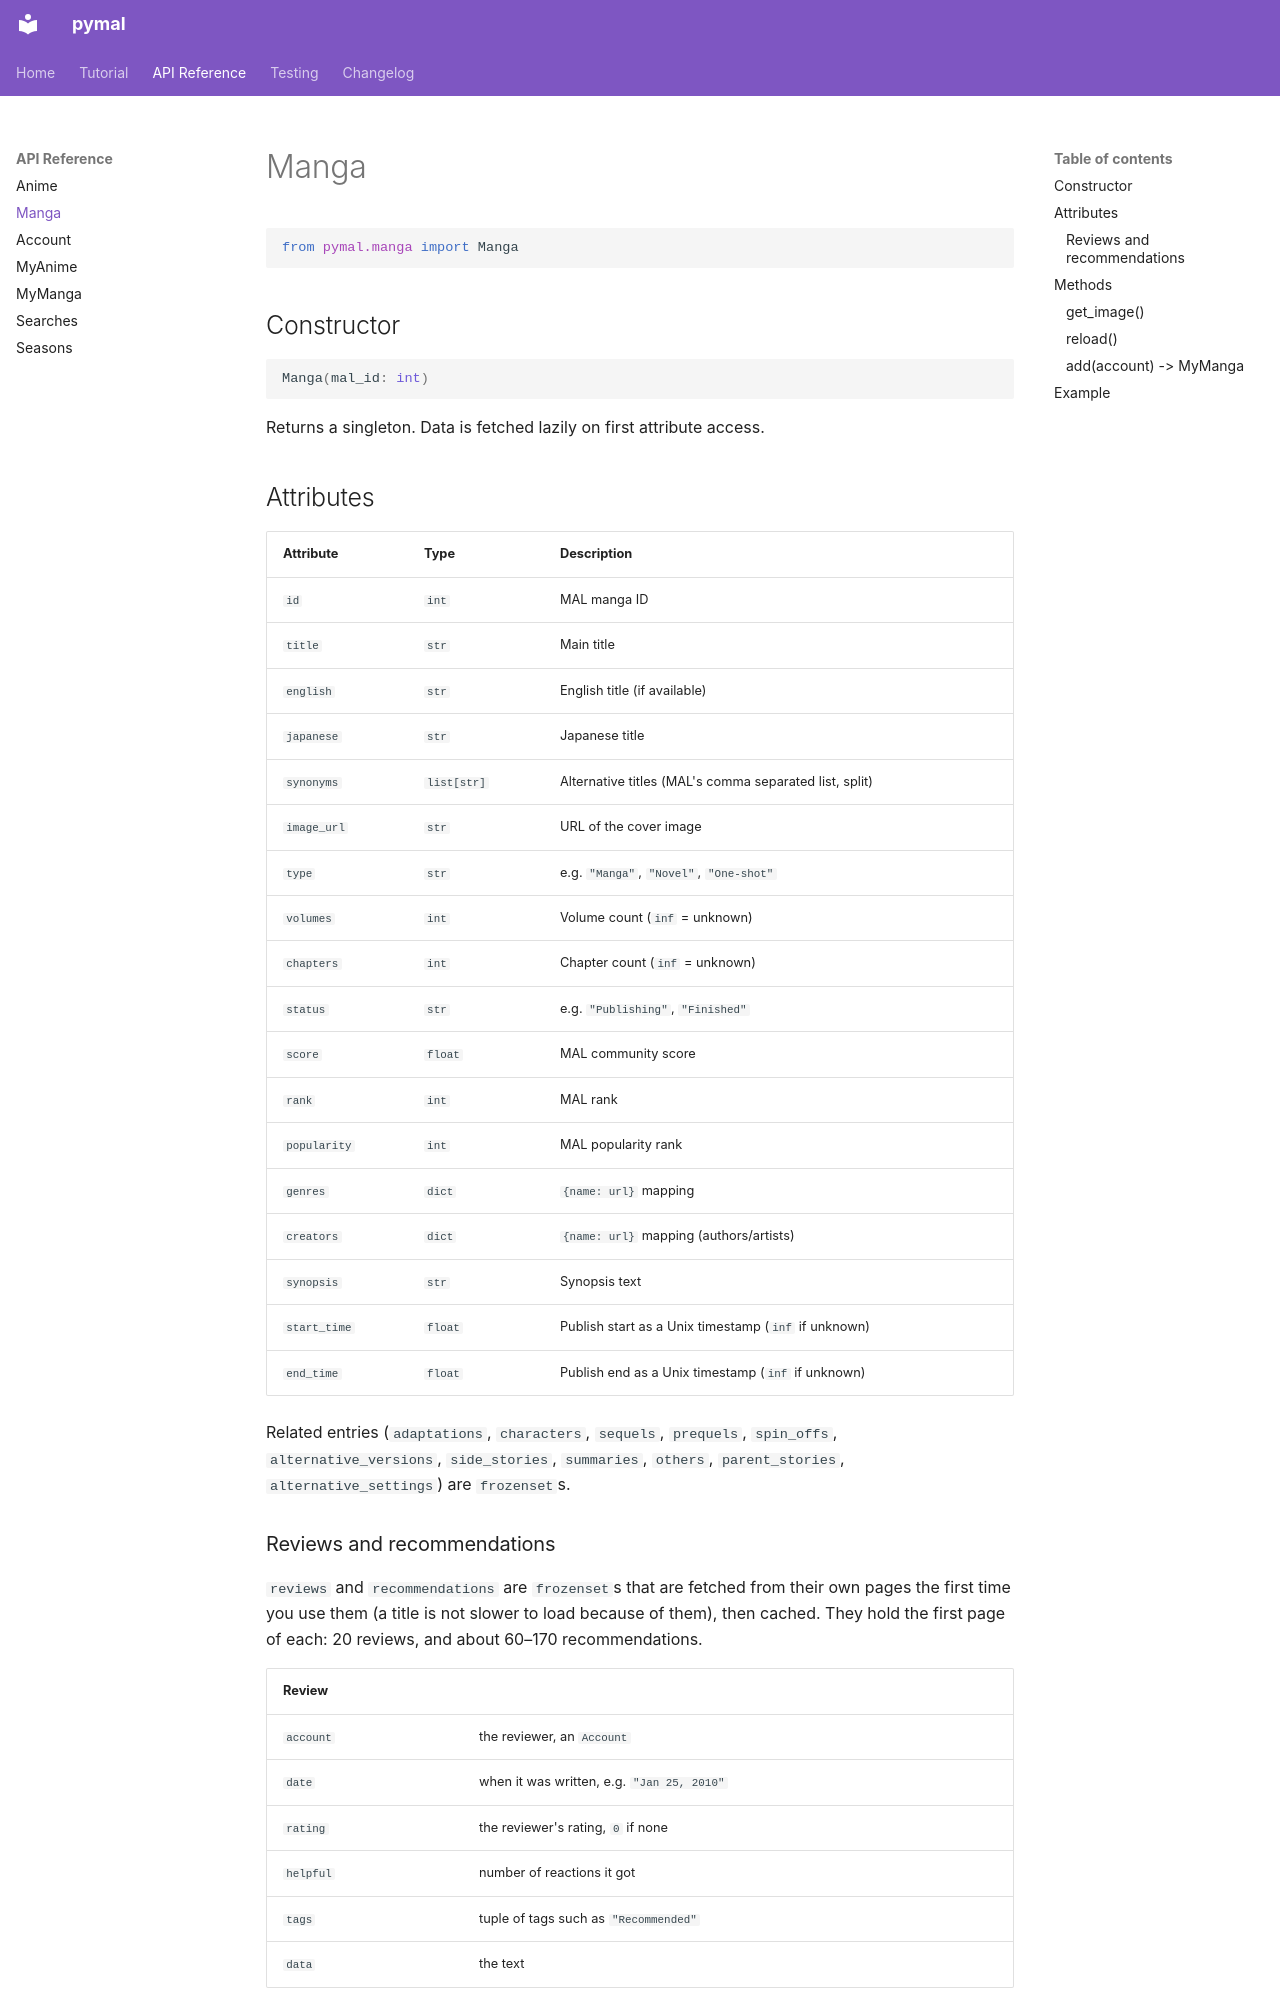

repository: varyg1001/pymal · page: api/manga/index.html · generator: mkdocs

# Manga

```python
from pymal.manga import Manga
```

## Constructor

```python
Manga(mal_id: int)
```

Returns a singleton. Data is fetched lazily on first attribute access.

## Attributes

| Attribute | Type | Description |
|-----------|------|-------------|
| `id` | `int` | MAL manga ID |
| `title` | `str` | Main title |
| `english` | `str` | English title (if available) |
| `japanese` | `str` | Japanese title |
| `synonyms` | `list[str]` | Alternative titles (MAL's comma separated list, split) |
| `image_url` | `str` | URL of the cover image |
| `type` | `str` | e.g. `"Manga"`, `"Novel"`, `"One-shot"` |
| `volumes` | `int` | Volume count (`inf` = unknown) |
| `chapters` | `int` | Chapter count (`inf` = unknown) |
| `status` | `str` | e.g. `"Publishing"`, `"Finished"` |
| `score` | `float` | MAL community score |
| `rank` | `int` | MAL rank |
| `popularity` | `int` | MAL popularity rank |
| `genres` | `dict` | `{name: url}` mapping |
| `creators` | `dict` | `{name: url}` mapping (authors/artists) |
| `synopsis` | `str` | Synopsis text |
| `start_time` | `float` | Publish start as a Unix timestamp (`inf` if unknown) |
| `end_time` | `float` | Publish end as a Unix timestamp (`inf` if unknown) |

Related entries (`adaptations`, `characters`, `sequels`, `prequels`, `spin_offs`,
`alternative_versions`, `side_stories`, `summaries`, `others`, `parent_stories`,
`alternative_settings`) are `frozenset`s.
